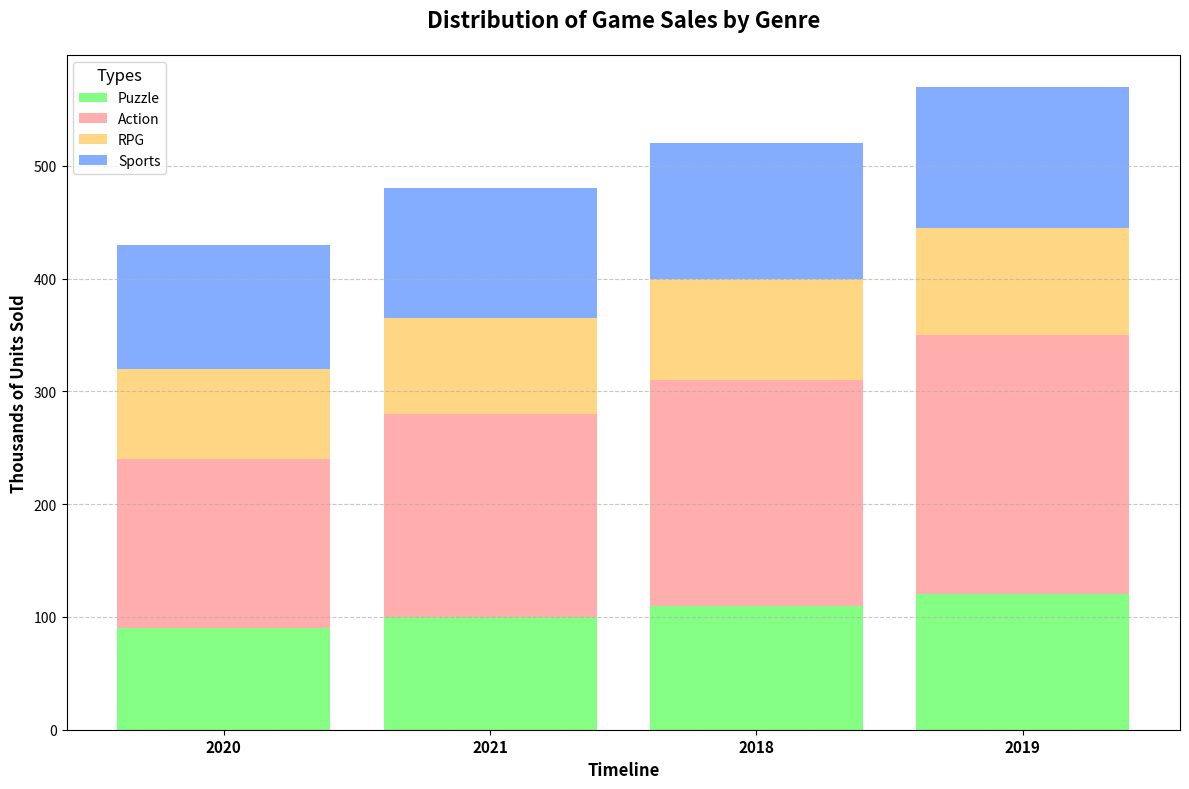

This chart was generated by the following Python code:
import matplotlib.pyplot as plt
import numpy as np

years = ['2020', '2021', '2018', '2019']
genres = ['Puzzle', 'Action', 'RPG', 'Sports']

units_sold = {
    'Puzzle': [90, 100, 110, 120],
    'Action': [150, 180, 200, 230],
    'RPG': [80, 85, 90, 95],
    'Sports': [110, 115, 120, 125]
}

colors = ['#66ff66', '#ff9999', '#ffcc66', '#6699ff']

fig, ax1 = plt.subplots(figsize=(12, 8))

index = np.arange(len(years))
cumulative_values = np.zeros(len(years))

for i, (genre, values) in enumerate(units_sold.items()):
    ax1.bar(index, values, label=genre, color=colors[i], alpha=0.8, bottom=cumulative_values)
    cumulative_values += np.array(values)

ax1.set_xlabel('Timeline', fontsize=12, weight='bold')
ax1.set_ylabel('Thousands of Units Sold', fontsize=12, weight='bold')
ax1.set_title('Distribution of Game Sales by Genre', fontsize=16, weight='bold', pad=20)
ax1.set_xticks(index)
ax1.set_xticklabels(years, fontsize=11, weight='bold')
ax1.legend(title='Types', fontsize=10, title_fontsize='12', loc='upper left')
ax1.grid(axis='y', linestyle='--', alpha=0.7)

plt.tight_layout()
plt.show()
